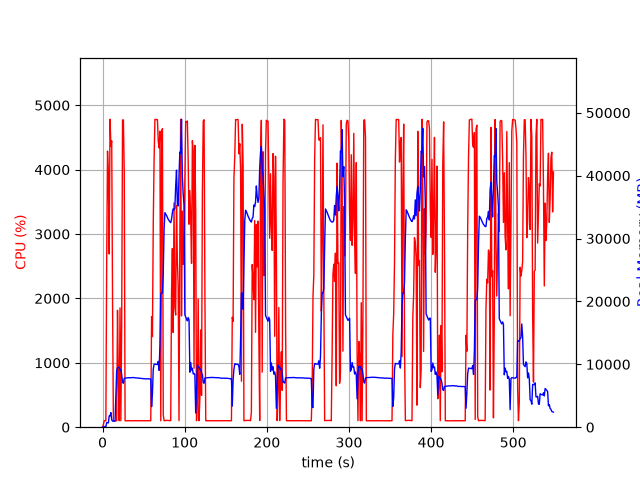

The table this chart was drawn from, first rows:
elapsed_time, nproc, cpu, mem_real, mem_virtual
3.504753112792969e-05, 1, 0.0, 10.28, 3186
1.006, 1, 38.8, 38.46, 138
2.015, 1, 100.1, 93.51, 199
3.024, 1, 100.1, 84.05, 259
4.033, 1, 100.1, 97.81, 771
5.043, 1, 2579, 720.2, 4798
6.064, 1, 4288, 705, 5182
7.085, 1, 3922, 692.9, 5210
8.106, 1, 2690, 1801, 7082
9.13, 1, 4783, 1801, 7082
10.15, 1, 4366, 2317, 8618
11.17, 1, 4446, 1167, 8618
12.19, 1, 1956, 969.2, 9690
13.19, 1, 99.2, 970.2, 9690
14.2, 1, 100.2, 970.2, 9690
15.21, 1, 99.3, 966.2, 9690
16.21, 1, 101.3, 4936, 25368
17.22, 1, 99.2, 9038, 25368
18.23, 1, 1816, 9456, 25368
19.27, 1, 725.3, 9496, 25446
20.28, 1, 101.3, 9512, 25446
21.29, 1, 1852, 9139, 25488
22.29, 1, 99.3, 9205, 25488
23.3, 1, 1582, 8388, 25488
24.33, 1, 4770, 7132, 25488
25.38, 1, 4773, 6980, 25488
26.43, 1, 3955, 7783, 26316
27.44, 1, 99.2, 7802, 26316
28.45, 1, 100.3, 7815, 26316
29.46, 1, 100.2, 7830, 26316
30.46, 1, 99.2, 7845, 26316
31.47, 1, 100.3, 7865, 26316
32.48, 1, 100.2, 7871, 26316
33.48, 1, 102.3, 7852, 26316
34.49, 1, 99.2, 7872, 26316
35.5, 1, 100.2, 7874, 26316
36.51, 1, 99.2, 7880, 26316
37.52, 1, 100.3, 7900, 26316
38.52, 1, 101.3, 7878, 26316
39.53, 1, 99.3, 7872, 26316
40.54, 1, 102.0, 7833, 26316
41.55, 1, 100.0, 7838, 26316
42.56, 1, 100.1, 7833, 26316
43.57, 1, 101.1, 7793, 26316
44.58, 1, 101.0, 7786, 26316
45.59, 1, 101.0, 7773, 26316
46.6, 1, 99.0, 7773, 26316
47.61, 1, 101.0, 7749, 26316
48.62, 1, 100.0, 7720, 26316
49.63, 1, 101.1, 7728, 26316
50.64, 1, 100.1, 7704, 26316
51.64, 1, 100.1, 7706, 26316
52.65, 1, 101.0, 7681, 26316
53.66, 1, 99.1, 7697, 26316
54.67, 1, 101.1, 7690, 26316
55.68, 1, 99.1, 7710, 26316
56.69, 1, 101.0, 7671, 26316
57.7, 1, 100.1, 7678, 26316
58.71, 1, 100.0, 7670, 26316
59.72, 1, 1716, 3266, 26316
... 483 more rows
